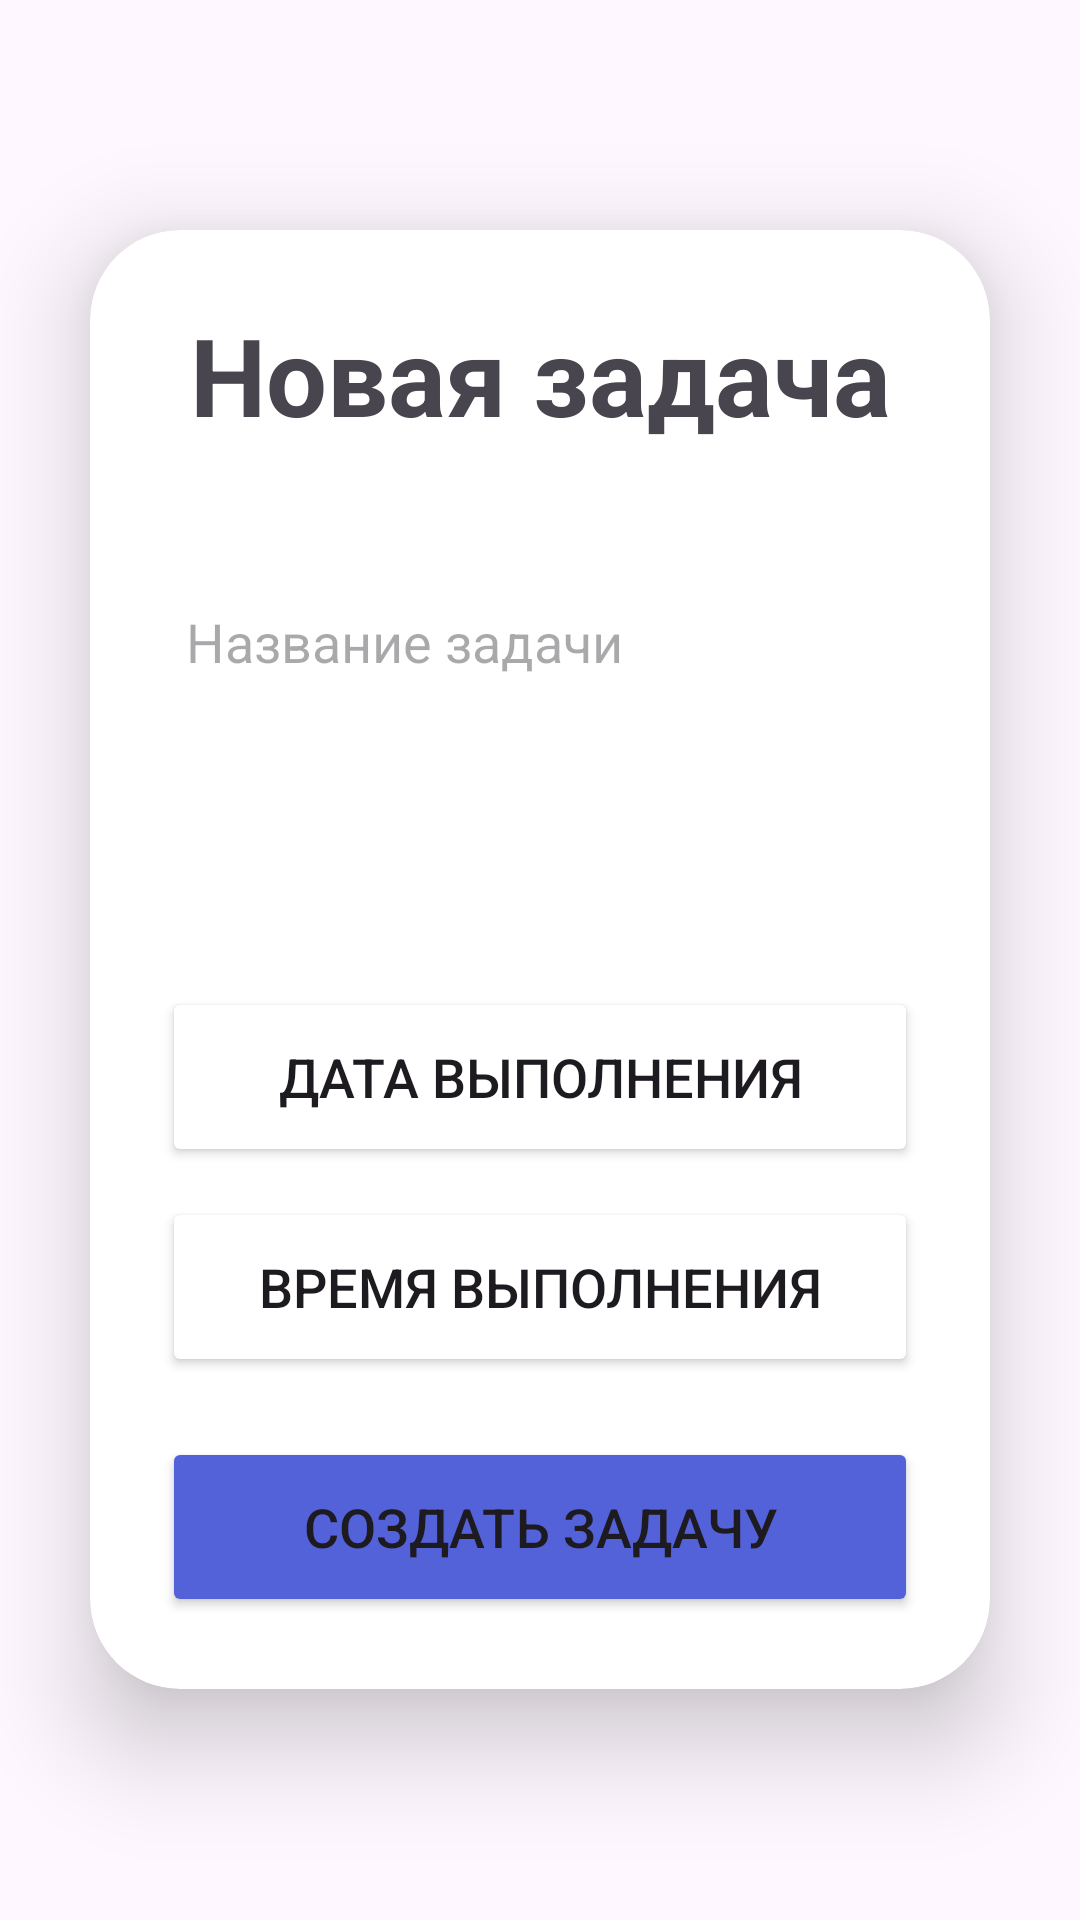

The Android layout XML behind this screen, and the referenced resources:
<!-- AndroidManifest.xml: application theme Theme.TaskManagerForKKRIT -->
<!-- res/layout/activity_rukovoditel.xml -->
<?xml version="1.0" encoding="utf-8"?>
<LinearLayout
    xmlns:android="http://schemas.android.com/apk/res/android"
    xmlns:app="http://schemas.android.com/apk/res-auto"
    xmlns:tools="http://schemas.android.com/tools"
    android:layout_width="match_parent"
    android:layout_height="match_parent"
    android:orientation="vertical"
    android:gravity="center"
    android:background="@color/lavender"
    tools:context=".RukovoditelActivity">

    <androidx.cardview.widget.CardView
        android:layout_width="match_parent"
        android:layout_height="wrap_content"
        android:layout_margin="30dp"
        app:cardCornerRadius="30dp"
        app:cardElevation="20dp">

        <LinearLayout
            android:layout_width="match_parent"
            android:layout_height="wrap_content"
            android:orientation="vertical"
            android:layout_gravity="center_horizontal"
            android:padding="24dp"
            android:background="@drawable/custom_edittext">

            <TextView
                android:layout_width="match_parent"
                android:layout_height="wrap_content"
                android:text="Новая задача"
                android:textSize="36sp"
                android:textAlignment="center"
                android:textStyle="bold"
                android:textColor="@color/lavender"/>

            <EditText
                android:layout_width="match_parent"
                android:layout_height="50dp"
                android:id="@+id/editTextTaskName"
                android:background="@drawable/custom_edittext"
                android:layout_marginTop="40dp"
                android:padding="8dp"
                android:hint="Название задачи"
                android:drawablePadding="8dp"
                android:textColor="@color/black"/>

            <Spinner
                android:id="@+id/spinnerAssignTo"
                android:layout_width="match_parent"
                android:layout_height="50dp"
                android:background="@drawable/custom_edittext"
                android:layout_marginTop="20dp"
                android:padding="8dp"
                android:spinnerMode="dropdown"
                android:gravity="center"
                android:popupBackground="@color/white"
                android:textColor="@color/black"/>

            <Button
                android:layout_width="match_parent"
                android:layout_height="60dp"
                android:text="Дата выполнения"
                android:id="@+id/buttonSelectDate"
                android:textSize="18sp"
                android:layout_marginTop="20dp"
                android:backgroundTint="@color/lavender"
                app:cornerRadius="20dp"/>

            <Button
                android:layout_width="match_parent"
                android:layout_height="60dp"
                android:text="Время выполнения"
                android:id="@+id/buttonSelectTime"
                android:textSize="18sp"
                android:layout_marginTop="10dp"
                android:backgroundTint="@color/lavender"
                app:cornerRadius="20dp"/>

            <Button
                android:layout_width="match_parent"
                android:layout_height="60dp"
                android:text="Создать задачу"
                android:id="@+id/buttonCreateTask"
                android:textSize="18sp"
                android:layout_marginTop="20dp"
                android:backgroundTint="#5462DA"
                app:cornerRadius="20dp"/>

        </LinearLayout>

    </androidx.cardview.widget.CardView>

</LinearLayout>
<!-- resources referenced by this layout -->
<resources>
  <style name="Theme.TaskManagerForKKRIT" parent="Base.Theme.TaskManagerForKKRIT" />
  <style name="Base.Theme.TaskManagerForKKRIT" parent="Theme.Material3.DayNight.NoActionBar">
          
          
      </style>
  <!-- not gathered from this repository: default colours our renderer supplied (Android Studio template values) -->
  <color name="black">#FF000000</color>
  <color name="white">#FFFFFFFF</color>
</resources>
